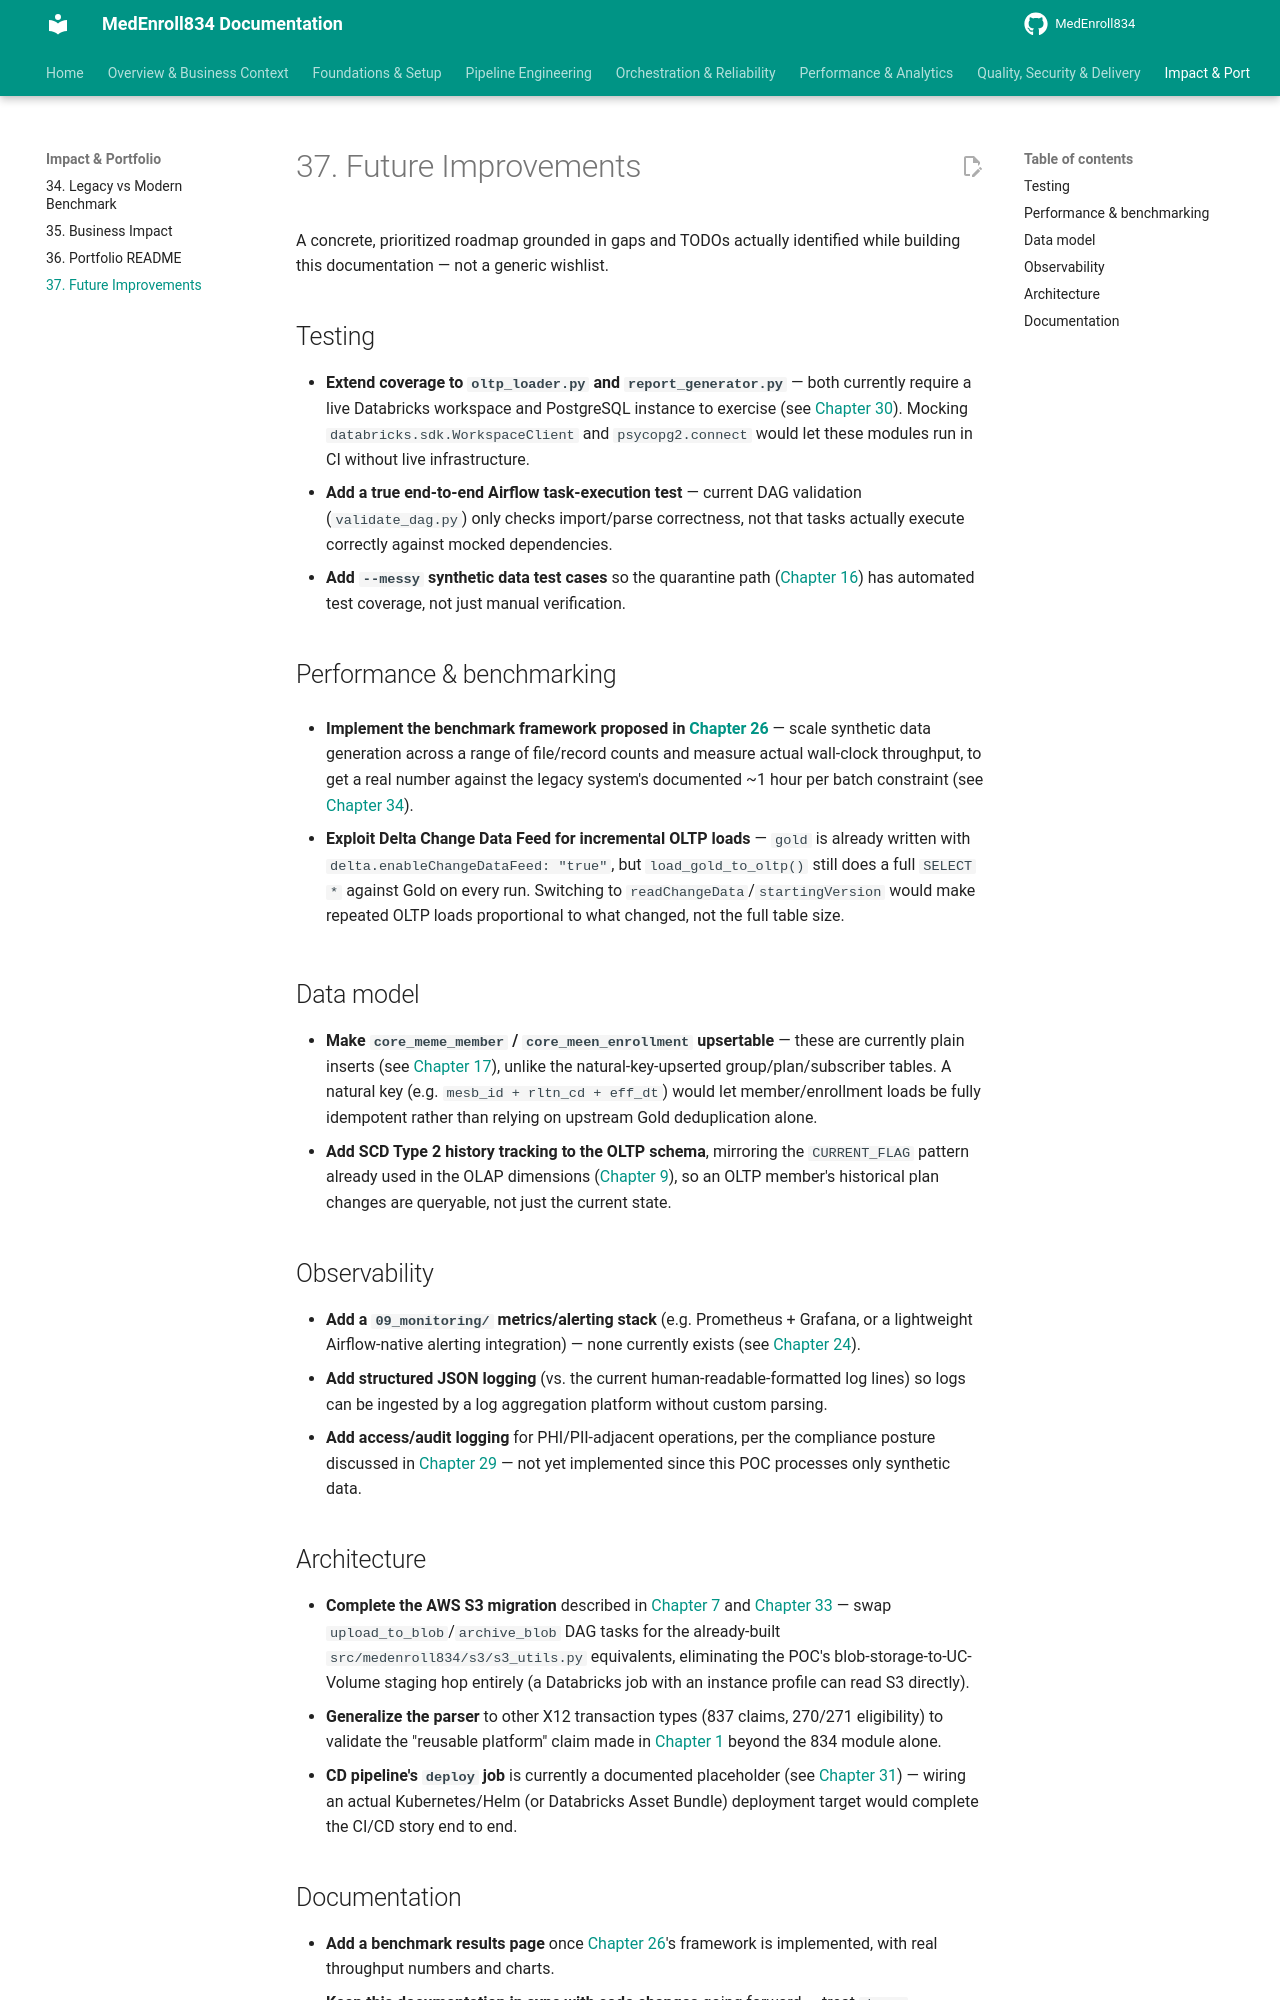

repository: sivabala21/MedEnroll834 · page: 37-future-improvements/index.html · generator: mkdocs

# 37. Future Improvements

A concrete, prioritized roadmap grounded in gaps and TODOs actually
identified while building this documentation — not a generic wishlist.

## Testing


- **Extend coverage to `oltp_loader.py` and `report_generator.py`** — both
  currently require a live Databricks workspace and PostgreSQL instance to
  exercise (see [Chapter 30](30-testing.md)). Mocking
  `databricks.sdk.WorkspaceClient` and `psycopg2.connect` would let these
  modules run in CI without live infrastructure.
- **Add a true end-to-end Airflow task-execution test** — current DAG
  validation (`validate_dag.py`) only checks import/parse correctness, not
  that tasks actually execute correctly against mocked dependencies.
- **Add `--messy` synthetic data test cases** so the quarantine path
  ([Chapter 16](16-data-quality-reject-handling.md)) has automated test
  coverage, not just manual verification.

## Performance & benchmarking

- **Implement the benchmark framework proposed in
  [Chapter 26](26-benchmark-framework.md)** — scale synthetic data
  generation across a range of file/record counts and measure actual
  wall-clock throughput, to get a real number against the legacy system's
  documented ~1 hour per batch constraint (see
  [Chapter 34](34-legacy-vs-modern-benchmark.md)).

- **Exploit Delta Change Data Feed for incremental OLTP loads** — `gold`
  is already written with `delta.enableChangeDataFeed: "true"`, but
  `load_gold_to_oltp()` still does a full `SELECT *` against Gold on every
  run. Switching to `readChangeData`/`startingVersion` would make repeated
  OLTP loads proportional to what changed, not the full table size.

## Data model

- **Make `core_meme_member` / `core_meen_enrollment` upsertable** — these
  are currently plain inserts (see [Chapter 17](17-postgresql-bulk-load-upsert.md)),
  unlike the natural-key-upserted group/plan/subscriber tables. A natural
  key (e.g. `mesb_id + rltn_cd + eff_dt`) would let member/enrollment loads
  be fully idempotent rather than relying on upstream Gold deduplication
  alone.
- **Add SCD Type 2 history tracking to the OLTP schema**, mirroring the
  `CURRENT_FLAG` pattern already used in the OLAP dimensions
  ([Chapter 9](09-database-schema.md)), so an OLTP member's historical
  plan changes are queryable, not just the current state.

## Observability

- **Add a `09_monitoring/` metrics/alerting stack** (e.g. Prometheus +
  Grafana, or a lightweight Airflow-native alerting integration) — none
  currently exists (see [Chapter 24](24-observability.md)).
- **Add structured JSON logging** (vs. the current
  human-readable-formatted log lines) so logs can be ingested by a log
  aggregation platform without custom parsing.
- **Add access/audit logging** for PHI/PII-adjacent operations, per the
  compliance posture discussed in [Chapter 29](29-security.md) — not yet
  implemented since this POC processes only synthetic data.

## Architecture

- **Complete the AWS S3 migration** described in
  [Chapter 7](07-aws-s3-setup.md) and [Chapter 33](33-end-to-end-execution.md)
  — swap `upload_to_blob`/`archive_blob` DAG tasks for the already-built
  `src/medenroll834/s3/s3_utils.py` equivalents, eliminating the POC's
  blob-storage-to-UC-Volume staging hop entirely (a Databricks job with an
  instance profile can read S3 directly).
- **Generalize the parser** to other X12 transaction types (837 claims,
  270/271 eligibility) to validate the "reusable platform" claim made in
  [Chapter 1](01-project-overview.md) beyond the 834 module alone.
- **CD pipeline's `deploy` job** is currently a documented placeholder
  (see [Chapter 31](31-ci-cd.md)) — wiring an actual Kubernetes/Helm (or
  Databricks Asset Bundle) deployment target would complete the CI/CD
  story end to end.
